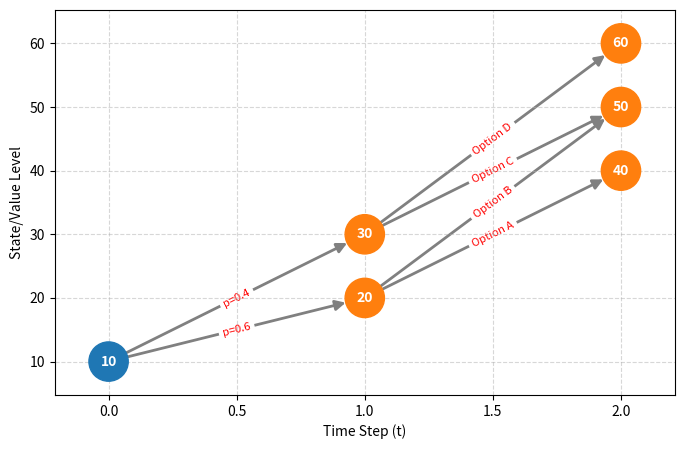

Source code (Python):

import matplotlib.pyplot as plt
import networkx as nx# 1. Initialize a directional graph
G = nx.DiGraph()

# 2. Define nodes and their exact (x, y) grid coordinates
# Key: Node Name/Number -> Value: (X-coordinate, Y-coordinate)
pos = {
    "10": (0, 10),   # Root node
    "20": (1, 20),   # Upper branch Option 1
    "30": (1, 30),   # Lower branch Option 2
    "40": (2, 40),   # Sub-options...
    "50": (2, 50),
    "60": (2, 60)
}

# Add nodes to the graph
G.add_nodes_from(pos.keys())

# 3. Define arrows (edges) and their small labels
# Format: (from_node, to_node, label_text)
edges = [
    ("10", "20", "p=0.6"),
    ("10", "30", "p=0.4"),
    ("20", "40", "Option A"),
    ("20", "50", "Option B"),
    ("30", "50", "Option C"),
    ("30", "60", "Option D")
]

for u, v, label in edges:
    G.add_edge(u, v, label=label)

# 4. Configure visual styling
node_colors = ["#1f77b4" if n == "10" else "#ff7f0e" for n in G.nodes()]
fig, ax = plt.subplots(figsize=(8, 5))

# 5. Draw the network components
# Draw the nodes at their exact (x, y) coordinates
nx.draw_networkx_nodes(G, pos, node_color=node_colors, node_size=800, ax=ax)

# Draw the labels inside the nodes
nx.draw_networkx_labels(G, pos, font_color="white", font_weight="bold", font_size=10, ax=ax)

# Draw the directional arrows between nodes
nx.draw_networkx_edges(
    G, pos, 
    arrowstyle="-|>", 
    arrowsize=15, 
    edge_color="gray", 
    width=2, 
    node_size=800, # Ensures arrows stop at node boundaries
    ax=ax
)

# Draw the small labels along the arrows
edge_labels = nx.get_edge_attributes(G, "label")
nx.draw_networkx_edge_labels(G, pos, edge_labels=edge_labels, font_size=8, font_color="red", ax=ax)

# 6. Force the Matplotlib x and y axes to stay visible
ax.set_axis_on()
ax.tick_params(left=True, bottom=True, labelleft=True, labelbottom=True)
ax.set_xlabel("Time Step (t)")
ax.set_ylabel("State/Value Level")
plt.grid(True, linestyle="--", alpha=0.5) # Optional background grid

plt.show()
